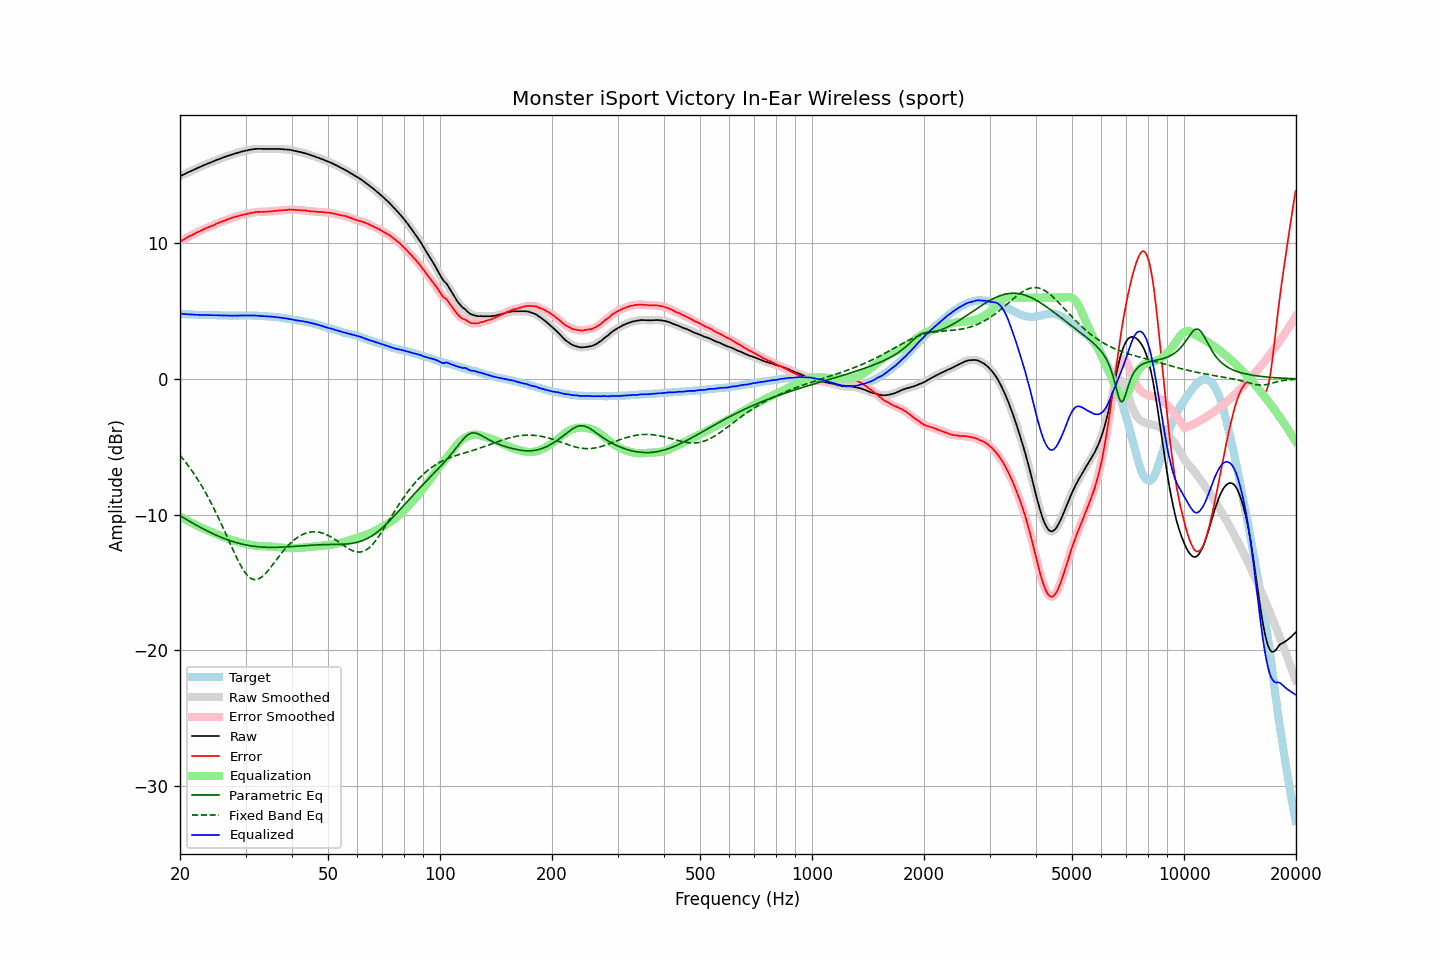

Data behind this chart, as committed beside it:
frequency, raw, error, smoothed, error_smoothed, equalization, parametric_eq, fixed_band_eq, equalized_raw, equalized_smoothed, target
20.00, 14.96, 10.13, 14.96, 10.13, -10.13, -10.08, -5.63, 4.82, 4.82, 4.83
20.20, 15.02, 10.21, 15.01, 10.20, -10.20, -10.15, -5.77, 4.81, 4.81, 4.81
20.40, 15.07, 10.27, 15.07, 10.27, -10.27, -10.22, -5.92, 4.80, 4.80, 4.80
20.61, 15.13, 10.33, 15.13, 10.34, -10.34, -10.29, -6.06, 4.79, 4.79, 4.80
20.81, 15.19, 10.41, 15.19, 10.41, -10.40, -10.36, -6.22, 4.78, 4.78, 4.78
21.02, 15.25, 10.48, 15.24, 10.47, -10.47, -10.43, -6.37, 4.78, 4.78, 4.77
21.23, 15.30, 10.54, 15.30, 10.54, -10.53, -10.50, -6.54, 4.77, 4.77, 4.76
21.44, 15.35, 10.58, 15.35, 10.59, -10.59, -10.57, -6.70, 4.75, 4.76, 4.77
21.66, 15.41, 10.65, 15.40, 10.65, -10.66, -10.64, -6.87, 4.75, 4.75, 4.76
21.87, 15.46, 10.71, 15.46, 10.71, -10.71, -10.71, -7.05, 4.74, 4.74, 4.75
22.09, 15.51, 10.77, 15.51, 10.78, -10.77, -10.78, -7.22, 4.74, 4.74, 4.73
22.31, 15.57, 10.83, 15.56, 10.83, -10.83, -10.84, -7.41, 4.74, 4.73, 4.73
22.54, 15.62, 10.89, 15.62, 10.89, -10.89, -10.91, -7.60, 4.73, 4.73, 4.72
22.76, 15.67, 10.93, 15.67, 10.95, -10.95, -10.97, -7.79, 4.72, 4.72, 4.73
22.99, 15.73, 11.00, 15.72, 11.00, -11.00, -11.03, -7.99, 4.72, 4.72, 4.72
23.22, 15.78, 11.07, 15.78, 11.06, -11.06, -11.10, -8.20, 4.72, 4.72, 4.71
23.45, 15.83, 11.12, 15.83, 11.12, -11.11, -11.16, -8.40, 4.72, 4.72, 4.71
23.69, 15.88, 11.17, 15.87, 11.17, -11.16, -11.22, -8.62, 4.72, 4.72, 4.71
23.92, 15.92, 11.21, 15.92, 11.21, -11.21, -11.28, -8.84, 4.71, 4.71, 4.71
24.16, 15.97, 11.26, 15.97, 11.25, -11.26, -11.33, -9.06, 4.71, 4.71, 4.71
24.40, 16.02, 11.30, 16.02, 11.30, -11.31, -11.39, -9.29, 4.71, 4.71, 4.72
24.65, 16.07, 11.35, 16.07, 11.35, -11.36, -11.44, -9.53, 4.71, 4.71, 4.72
24.89, 16.12, 11.41, 16.12, 11.41, -11.41, -11.50, -9.77, 4.71, 4.71, 4.71
25.14, 16.17, 11.47, 16.17, 11.47, -11.46, -11.55, -10.01, 4.71, 4.70, 4.70
25.39, 16.21, 11.51, 16.21, 11.52, -11.51, -11.60, -10.26, 4.70, 4.70, 4.70
25.65, 16.26, 11.57, 16.26, 11.57, -11.56, -11.65, -10.52, 4.69, 4.69, 4.69
25.91, 16.30, 11.61, 16.30, 11.61, -11.61, -11.70, -10.78, 4.69, 4.69, 4.68
26.16, 16.35, 11.66, 16.35, 11.66, -11.66, -11.75, -11.04, 4.69, 4.69, 4.69
26.43, 16.39, 11.70, 16.39, 11.70, -11.71, -11.79, -11.30, 4.68, 4.68, 4.68
26.69, 16.43, 11.75, 16.43, 11.75, -11.75, -11.84, -11.56, 4.68, 4.68, 4.68
26.96, 16.47, 11.79, 16.47, 11.79, -11.79, -11.88, -11.83, 4.68, 4.68, 4.68
27.23, 16.51, 11.84, 16.51, 11.83, -11.83, -11.92, -12.10, 4.67, 4.67, 4.67
27.50, 16.55, 11.88, 16.55, 11.88, -11.87, -11.96, -12.36, 4.67, 4.68, 4.67
27.77, 16.59, 11.91, 16.59, 11.92, -11.91, -12.00, -12.62, 4.68, 4.68, 4.68
28.05, 16.63, 11.95, 16.62, 11.95, -11.95, -12.04, -12.88, 4.68, 4.68, 4.68
28.33, 16.66, 11.98, 16.66, 11.98, -11.98, -12.07, -13.13, 4.67, 4.67, 4.67
28.62, 16.69, 12.01, 16.69, 12.02, -12.02, -12.10, -13.37, 4.67, 4.68, 4.67
28.90, 16.73, 12.05, 16.72, 12.05, -12.05, -12.13, -13.60, 4.68, 4.68, 4.68
29.19, 16.76, 12.08, 16.76, 12.08, -12.08, -12.16, -13.82, 4.68, 4.68, 4.68
29.48, 16.79, 12.11, 16.79, 12.11, -12.11, -12.19, -14.02, 4.68, 4.68, 4.68
29.78, 16.82, 12.14, 16.82, 12.13, -12.13, -12.22, -14.20, 4.68, 4.68, 4.68
30.08, 16.85, 12.15, 16.84, 12.16, -12.16, -12.24, -14.36, 4.69, 4.68, 4.70
30.38, 16.87, 12.18, 16.87, 12.19, -12.19, -12.27, -14.50, 4.68, 4.68, 4.68
30.68, 16.90, 12.22, 16.90, 12.21, -12.22, -12.29, -14.61, 4.68, 4.68, 4.68
30.99, 16.93, 12.25, 16.92, 12.24, -12.24, -12.31, -14.70, 4.69, 4.68, 4.68
31.30, 16.94, 12.26, 16.94, 12.26, -12.26, -12.33, -14.76, 4.67, 4.68, 4.68
31.61, 16.96, 12.28, 16.96, 12.29, -12.28, -12.34, -14.80, 4.68, 4.68, 4.68
31.93, 16.98, 12.31, 16.97, 12.30, -12.30, -12.36, -14.80, 4.68, 4.67, 4.67
32.24, 16.98, 12.32, 16.98, 12.32, -12.31, -12.37, -14.79, 4.67, 4.67, 4.66
32.57, 16.98, 12.33, 16.98, 12.33, -12.32, -12.38, -14.74, 4.66, 4.66, 4.65
32.89, 16.98, 12.33, 16.98, 12.33, -12.33, -12.39, -14.68, 4.65, 4.65, 4.65
33.22, 16.98, 12.33, 16.97, 12.33, -12.33, -12.40, -14.59, 4.64, 4.64, 4.65
33.55, 16.97, 12.32, 16.97, 12.33, -12.34, -12.41, -14.49, 4.63, 4.63, 4.64
33.89, 16.97, 12.34, 16.97, 12.34, -12.34, -12.41, -14.37, 4.63, 4.63, 4.63
34.23, 16.97, 12.35, 16.97, 12.35, -12.35, -12.42, -14.24, 4.62, 4.62, 4.62
34.57, 16.97, 12.35, 16.97, 12.35, -12.35, -12.42, -14.10, 4.61, 4.61, 4.62
34.92, 16.97, 12.37, 16.97, 12.36, -12.36, -12.42, -13.96, 4.61, 4.61, 4.60
35.27, 16.97, 12.36, 16.97, 12.37, -12.37, -12.43, -13.80, 4.59, 4.59, 4.61
35.62, 16.97, 12.39, 16.97, 12.38, -12.38, -12.43, -13.65, 4.58, 4.58, 4.58
35.97, 16.97, 12.39, 16.97, 12.40, -12.40, -12.42, -13.49, 4.57, 4.57, 4.57
... 635 more rows
